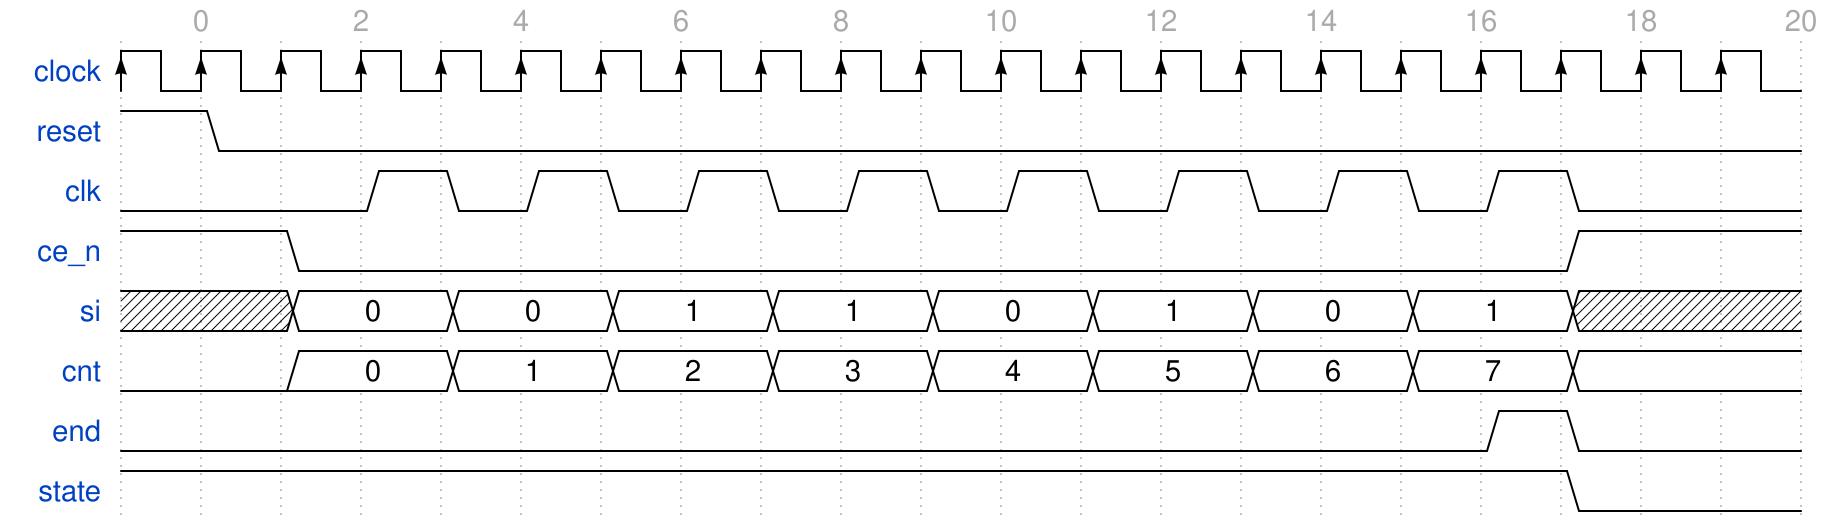

Here is a digital timing diagram. Give the WaveJSON source that produces it.

{ signal:[
        {name:"clock",          wave:"P...................."},
        {name:"reset",          wave:"10..................."},

        {name:"clk",            wave:"0..1010101010101010.."},
        {name:"ce_n",           wave:"1.0...............1.."},
        {name:"si",             wave:"x.2.2.2.2.2.2.2.2.x..",data:[0,0,1,1,0,1,0,1]},
        {name:"cnt",            wave:"0.2.2.2.2.2.2.2.2.2..",data:[0,1,2,3,4,5,6,7]},
        {name:"end",            wave:"0................10.."},
        {name:"state",          wave:"1.................0.."},
    ],
    head:{
        tick:-1,
        every:2
    }
}